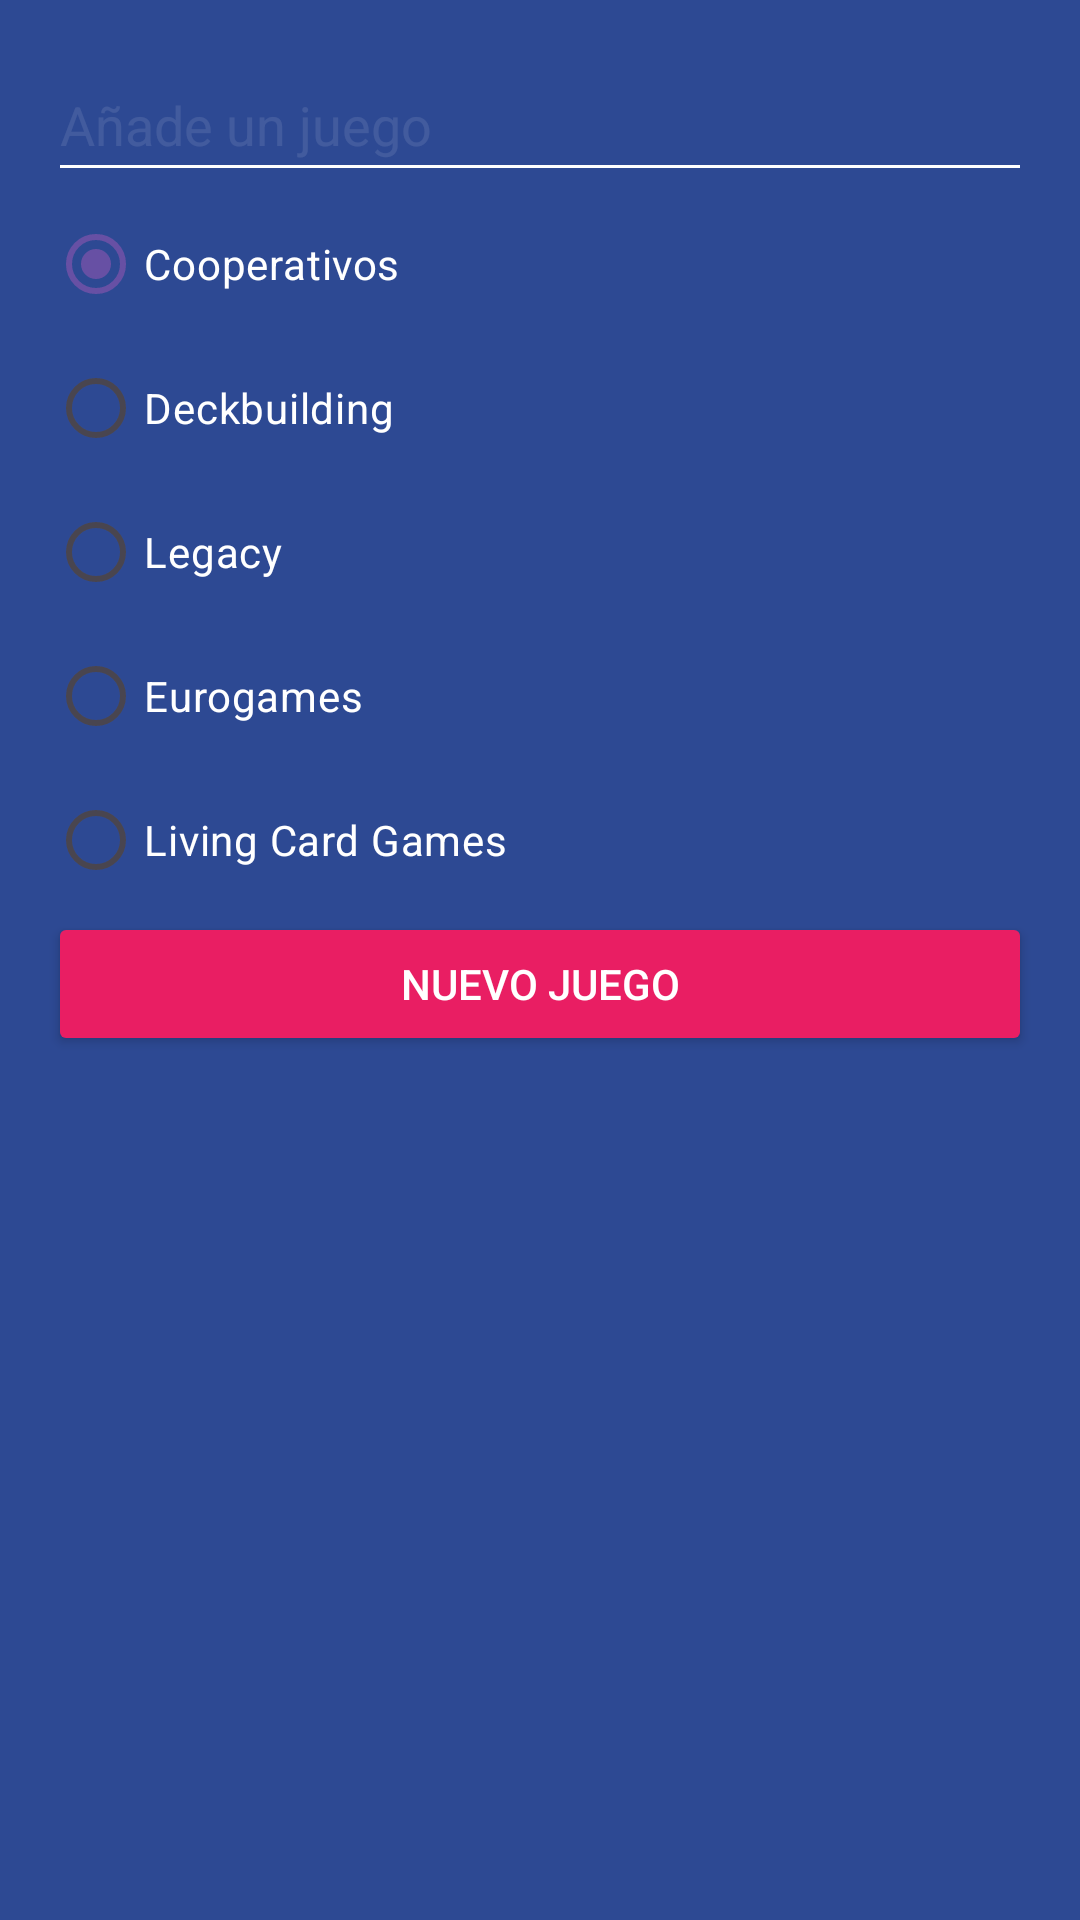

Android layout source for this screen:
<!-- AndroidManifest.xml: application theme Theme.DaigualApps -->
<!-- res/layout/dialog_game.xml -->
<?xml version="1.0" encoding="utf-8"?>
<LinearLayout xmlns:android="http://schemas.android.com/apk/res/android"
    android:layout_width="250dp"
    android:layout_height="wrap_content"
    android:padding="16dp"
    android:background="@color/bgapp_background_app"
    android:orientation="vertical">

    <EditText
        android:id="@+id/etGame"
        android:layout_width="match_parent"
        android:layout_height="48dp"
        android:backgroundTint="@color/white"
        android:hint="@string/dialog_add_game"
        android:textColor="@color/white"
        android:textColorHint="#1AFFFFFF"
        android:importantForAutofill="no"
        android:inputType="text" />

    <RadioGroup
        android:id="@+id/rgCategories"
        android:layout_width="match_parent"
        android:layout_height="wrap_content">

        <RadioButton
            android:id="@+id/rbCooperative"
            android:layout_width="match_parent"
            android:layout_height="wrap_content"
            android:buttonTint="@color/bgapp_cooperative_category"
            android:checked="true"
            android:text="@string/dialog_cooperative_category"
            android:textColor="@color/white" />

        <RadioButton
            android:id="@+id/rbDeckbuilding"
            android:layout_width="match_parent"
            android:layout_height="wrap_content"
            android:buttonTint="@color/bgapp_deckbuilding_category"
            android:text="@string/dialog_deckbuilding_category"
            android:textColor="@color/white" />

        <RadioButton
            android:id="@+id/rbLegacy"
            android:layout_width="match_parent"
            android:layout_height="wrap_content"
            android:buttonTint="@color/bgapp_legacy_category"
            android:text="@string/dialog_legacy_category"
            android:textColor="@color/white" />

        <RadioButton
            android:id="@+id/rbEuro"
            android:layout_width="match_parent"
            android:layout_height="wrap_content"
            android:buttonTint="@color/bgapp_euro_category"
            android:text="@string/dialog_euro_category"
            android:textColor="@color/white" />

        <RadioButton
            android:id="@+id/rbLCG"
            android:layout_width="match_parent"
            android:layout_height="wrap_content"
            android:buttonTint="@color/bgapp_lcg_category"
            android:text="@string/dialog_lcg_category"
            android:textColor="@color/white" />

    </RadioGroup>

    <Button
        android:id="@+id/btnAddGame"
        android:layout_width="match_parent"
        android:layout_height="wrap_content"
        android:text="@string/dialog_newgame_button"
        android:textColor="@color/white"
        android:backgroundTint="@color/bgapp_accent"/>

</LinearLayout>
<!-- resources referenced by this layout -->
<resources>
  <color name="bgapp_accent">#E91E63</color>
  <color name="bgapp_background_app">#FF2D4993</color>
  <color name="bgapp_cooperative_category">#D016F1</color>
  <color name="bgapp_deckbuilding_category">#FF9800</color>
  <color name="bgapp_euro_category">#00BCD4</color>
  <color name="bgapp_lcg_category">#4CAF50</color>
  <color name="bgapp_legacy_category">#EDF351</color>
  <color name="white">#FFFFFFFF</color>
  <string name="dialog_add_game">Añade un juego</string>
  <string name="dialog_cooperative_category">Cooperativos</string>
  <string name="dialog_deckbuilding_category">Deckbuilding</string>
  <string name="dialog_euro_category">Eurogames</string>
  <string name="dialog_lcg_category">Living Card Games</string>
  <string name="dialog_legacy_category">Legacy</string>
  <string name="dialog_newgame_button">Nuevo juego</string>
  <style name="Theme.DaigualApps" parent="Base.Theme.DaigualApps" />
  <style name="Base.Theme.DaigualApps" parent="Theme.Material3.DayNight.NoActionBar">
          
          
      </style>
</resources>
